Image classification data set "dataset" (jayx101/ObjectRecognition on GitHub). Class labels (11): bulb, Fitbit, glasses, keys, Leatherman multi-tool, Nurofen, pliers, remote control, tape, trigger, trigger small.

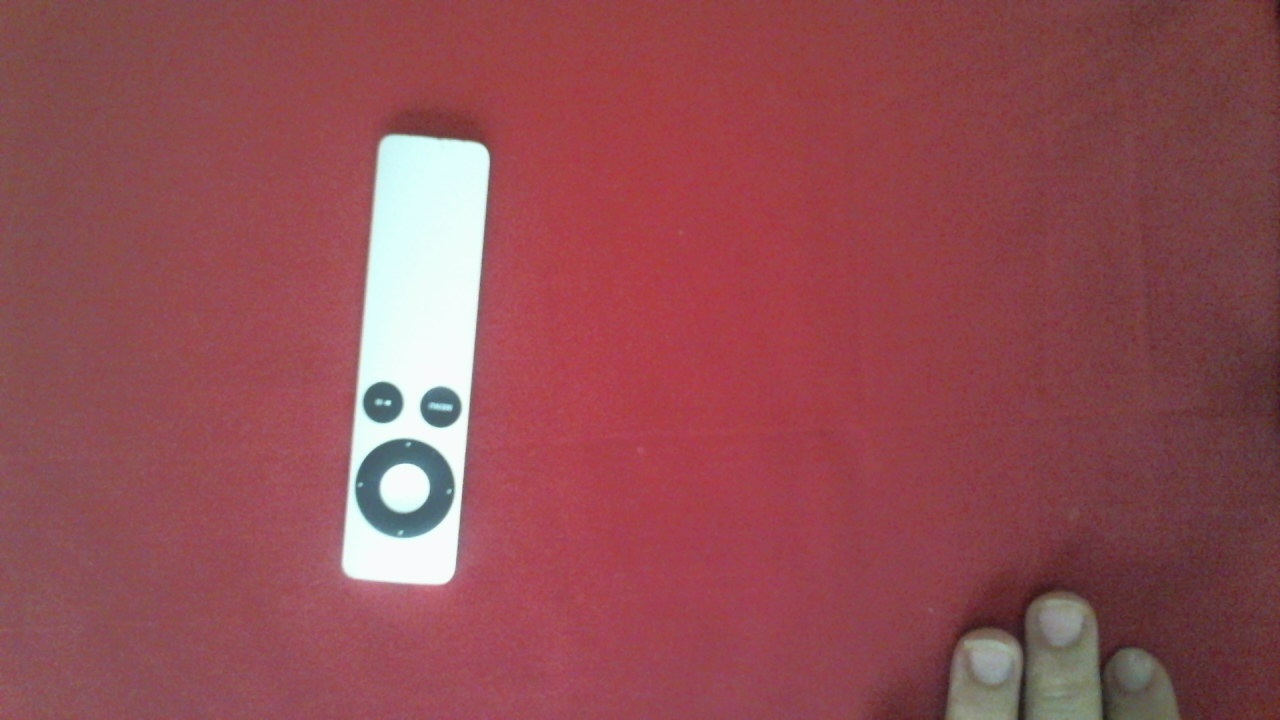
Label: remote control

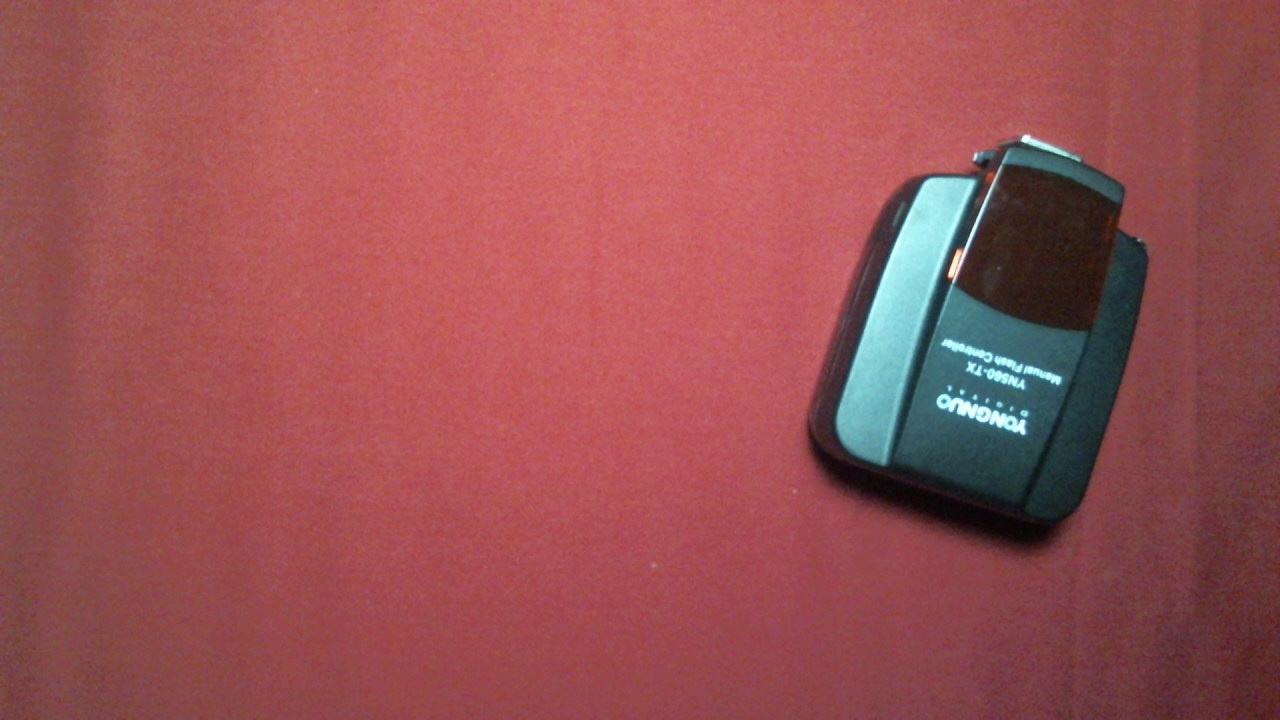
Label: trigger

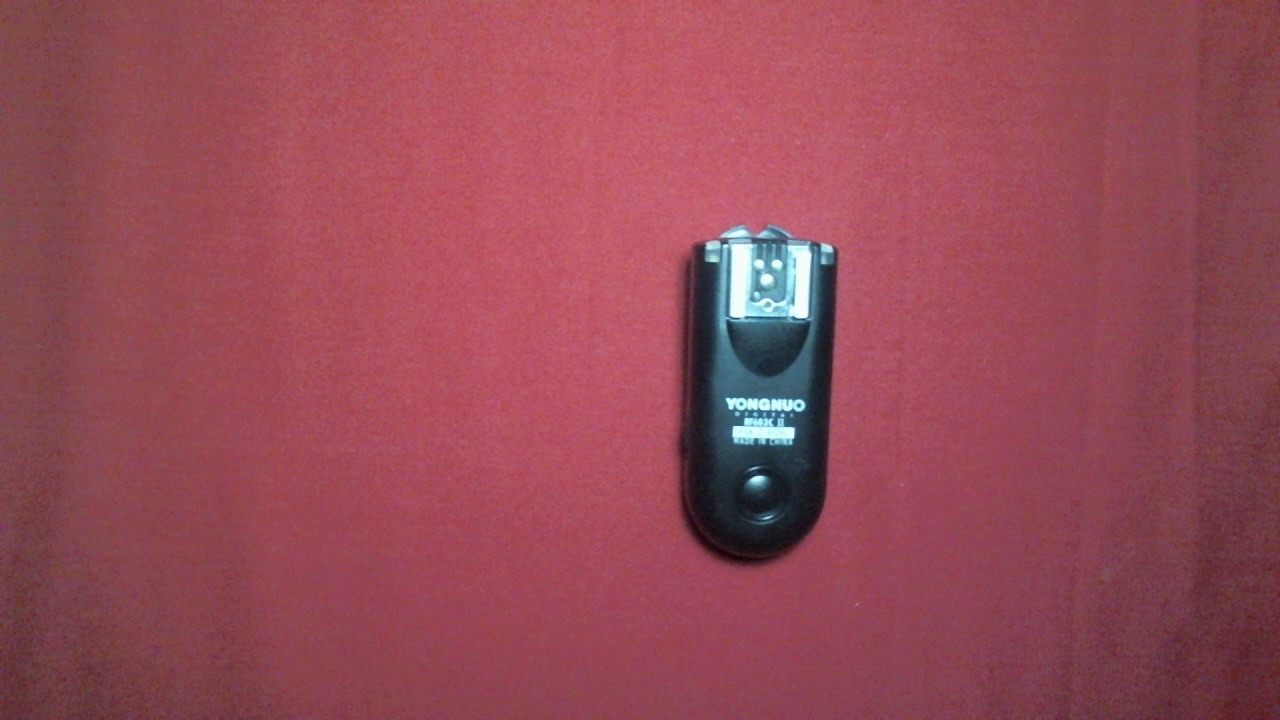
Label: trigger small

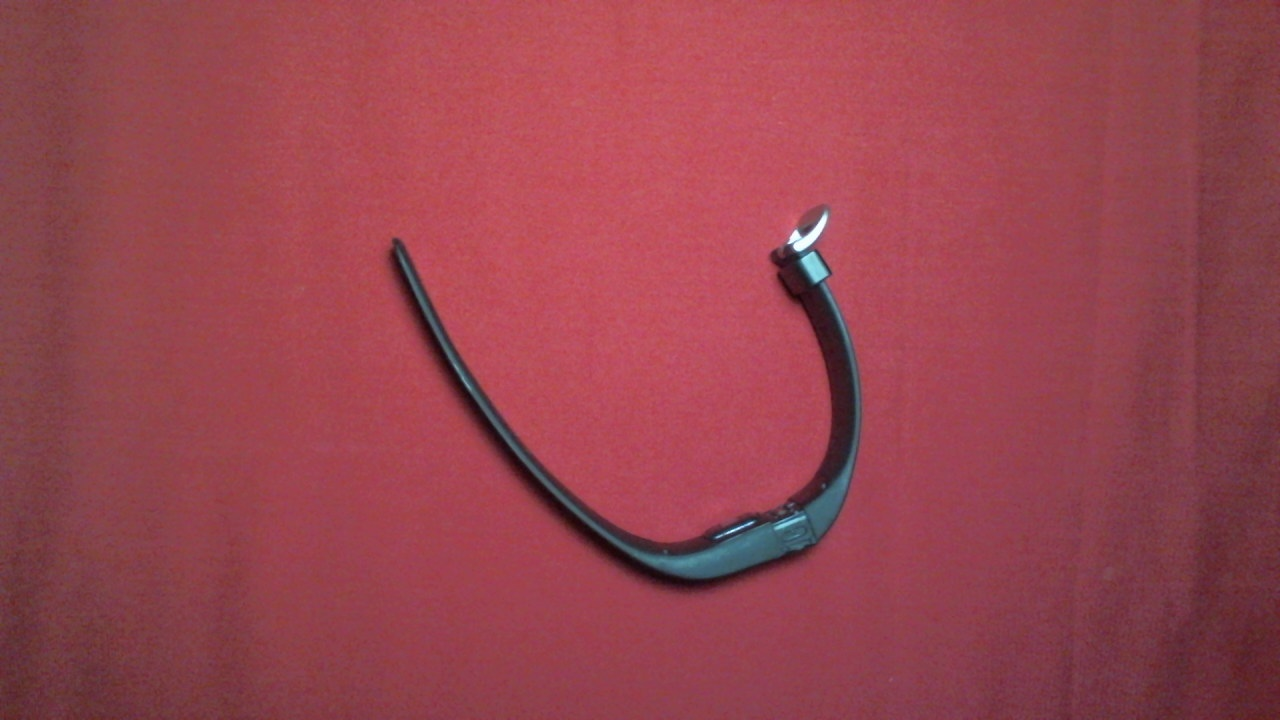
Label: Fitbit

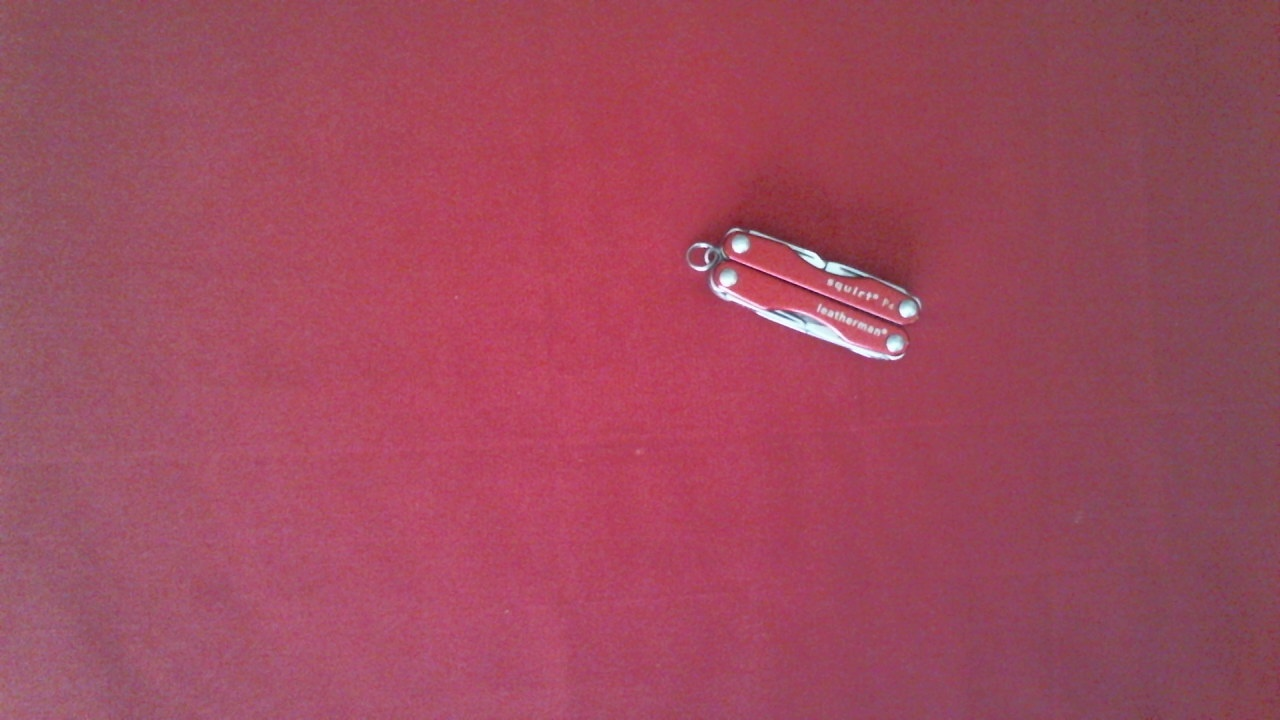
Label: Leatherman multi-tool

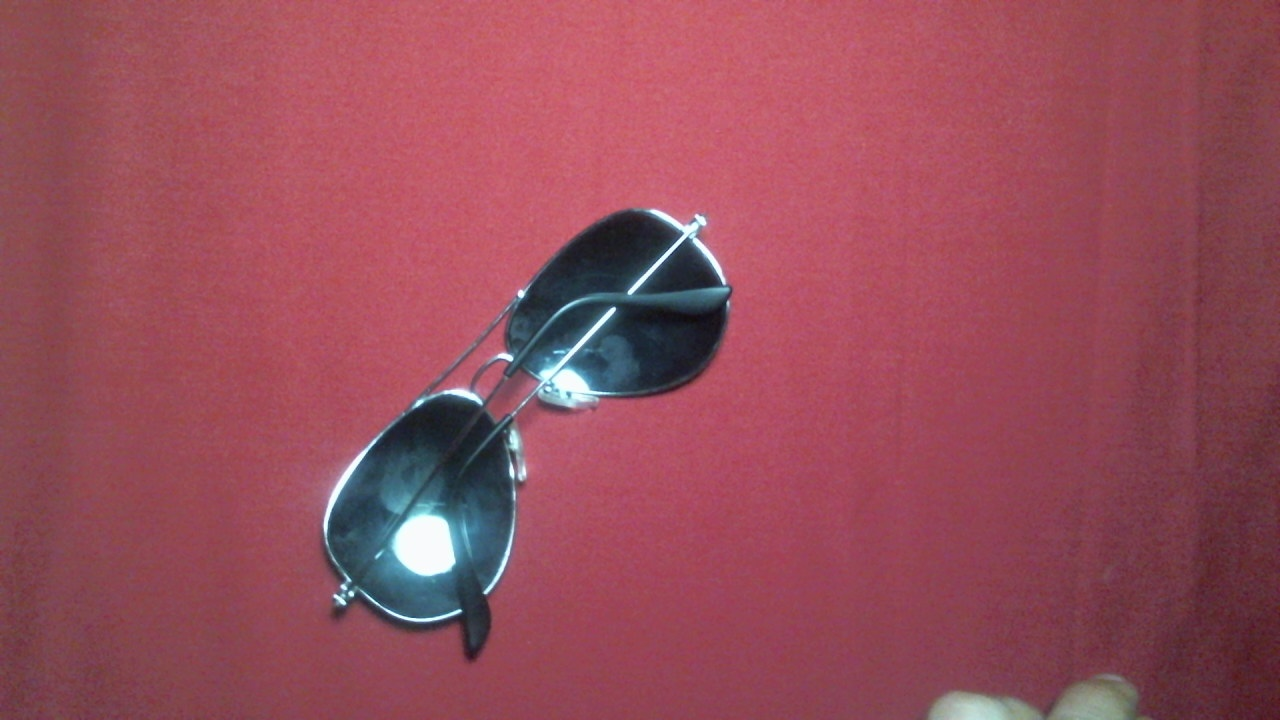
Label: glasses
